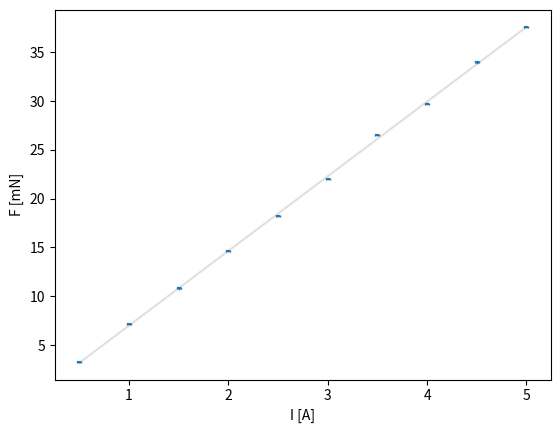

Python code for this plot:
import math

import matplotlib
import matplotlib.pyplot as plt
import numpy as np

from matplotlib.pyplot import plot, show, errorbar, savefig


def stdev(a, x, y): #stdev = S_a
    if len(x) != len(y):
        raise Exception("Invalid size: len(x) != len(y)")

    n = len(y)

    numerator = abs(sum([i * i for i in y]) - a * sum([x[i]*y[i] for i in range(n)]))
    denominator = n * sum([i * i for i in x])

    return math.sqrt(n/(n-2) * numerator / denominator)


if __name__ == '__main__':
   # matplotlib.use('Windows')

    error = [0.01, 0.01, 0.01, 0.01, 0.01, 0.01, 0.01, 0.02, 0.02, 0.02]
    error_x = [0.02 for x in range(len(error))]
    x = [0.5, 1.0, 1.5, 2.0, 2.5, 3.0, 3.5, 4.0, 4.5, 5.0]
    y = [3.24, 7.16, 10.80, 14.62, 18.26, 21.99, 26.50, 29.74, 33.96, 37.59]

    coeff = np.polyfit(x,y,1)
    dev = stdev(coeff[0], x, y)

    plot(x,y, 'yo', x, np.poly1d(coeff)(x),  c='0.88',markersize=0.01)
    _, caps, _ = errorbar(x, y, yerr = error,xerr = error_x, fmt='o',  markersize=0.01, capsize=1)

    for cap in caps:
        cap.set_markeredgewidth(1)

    plt.ylabel('F [mN]')
    plt.xlabel('I [A]')

    print("a=", coeff)
    print("stdev=", dev)

    show()
